Labelled photos from "cowimages", an image-classification folder in OpenNNs/CowNet. The possible labels are: escualida, normal.

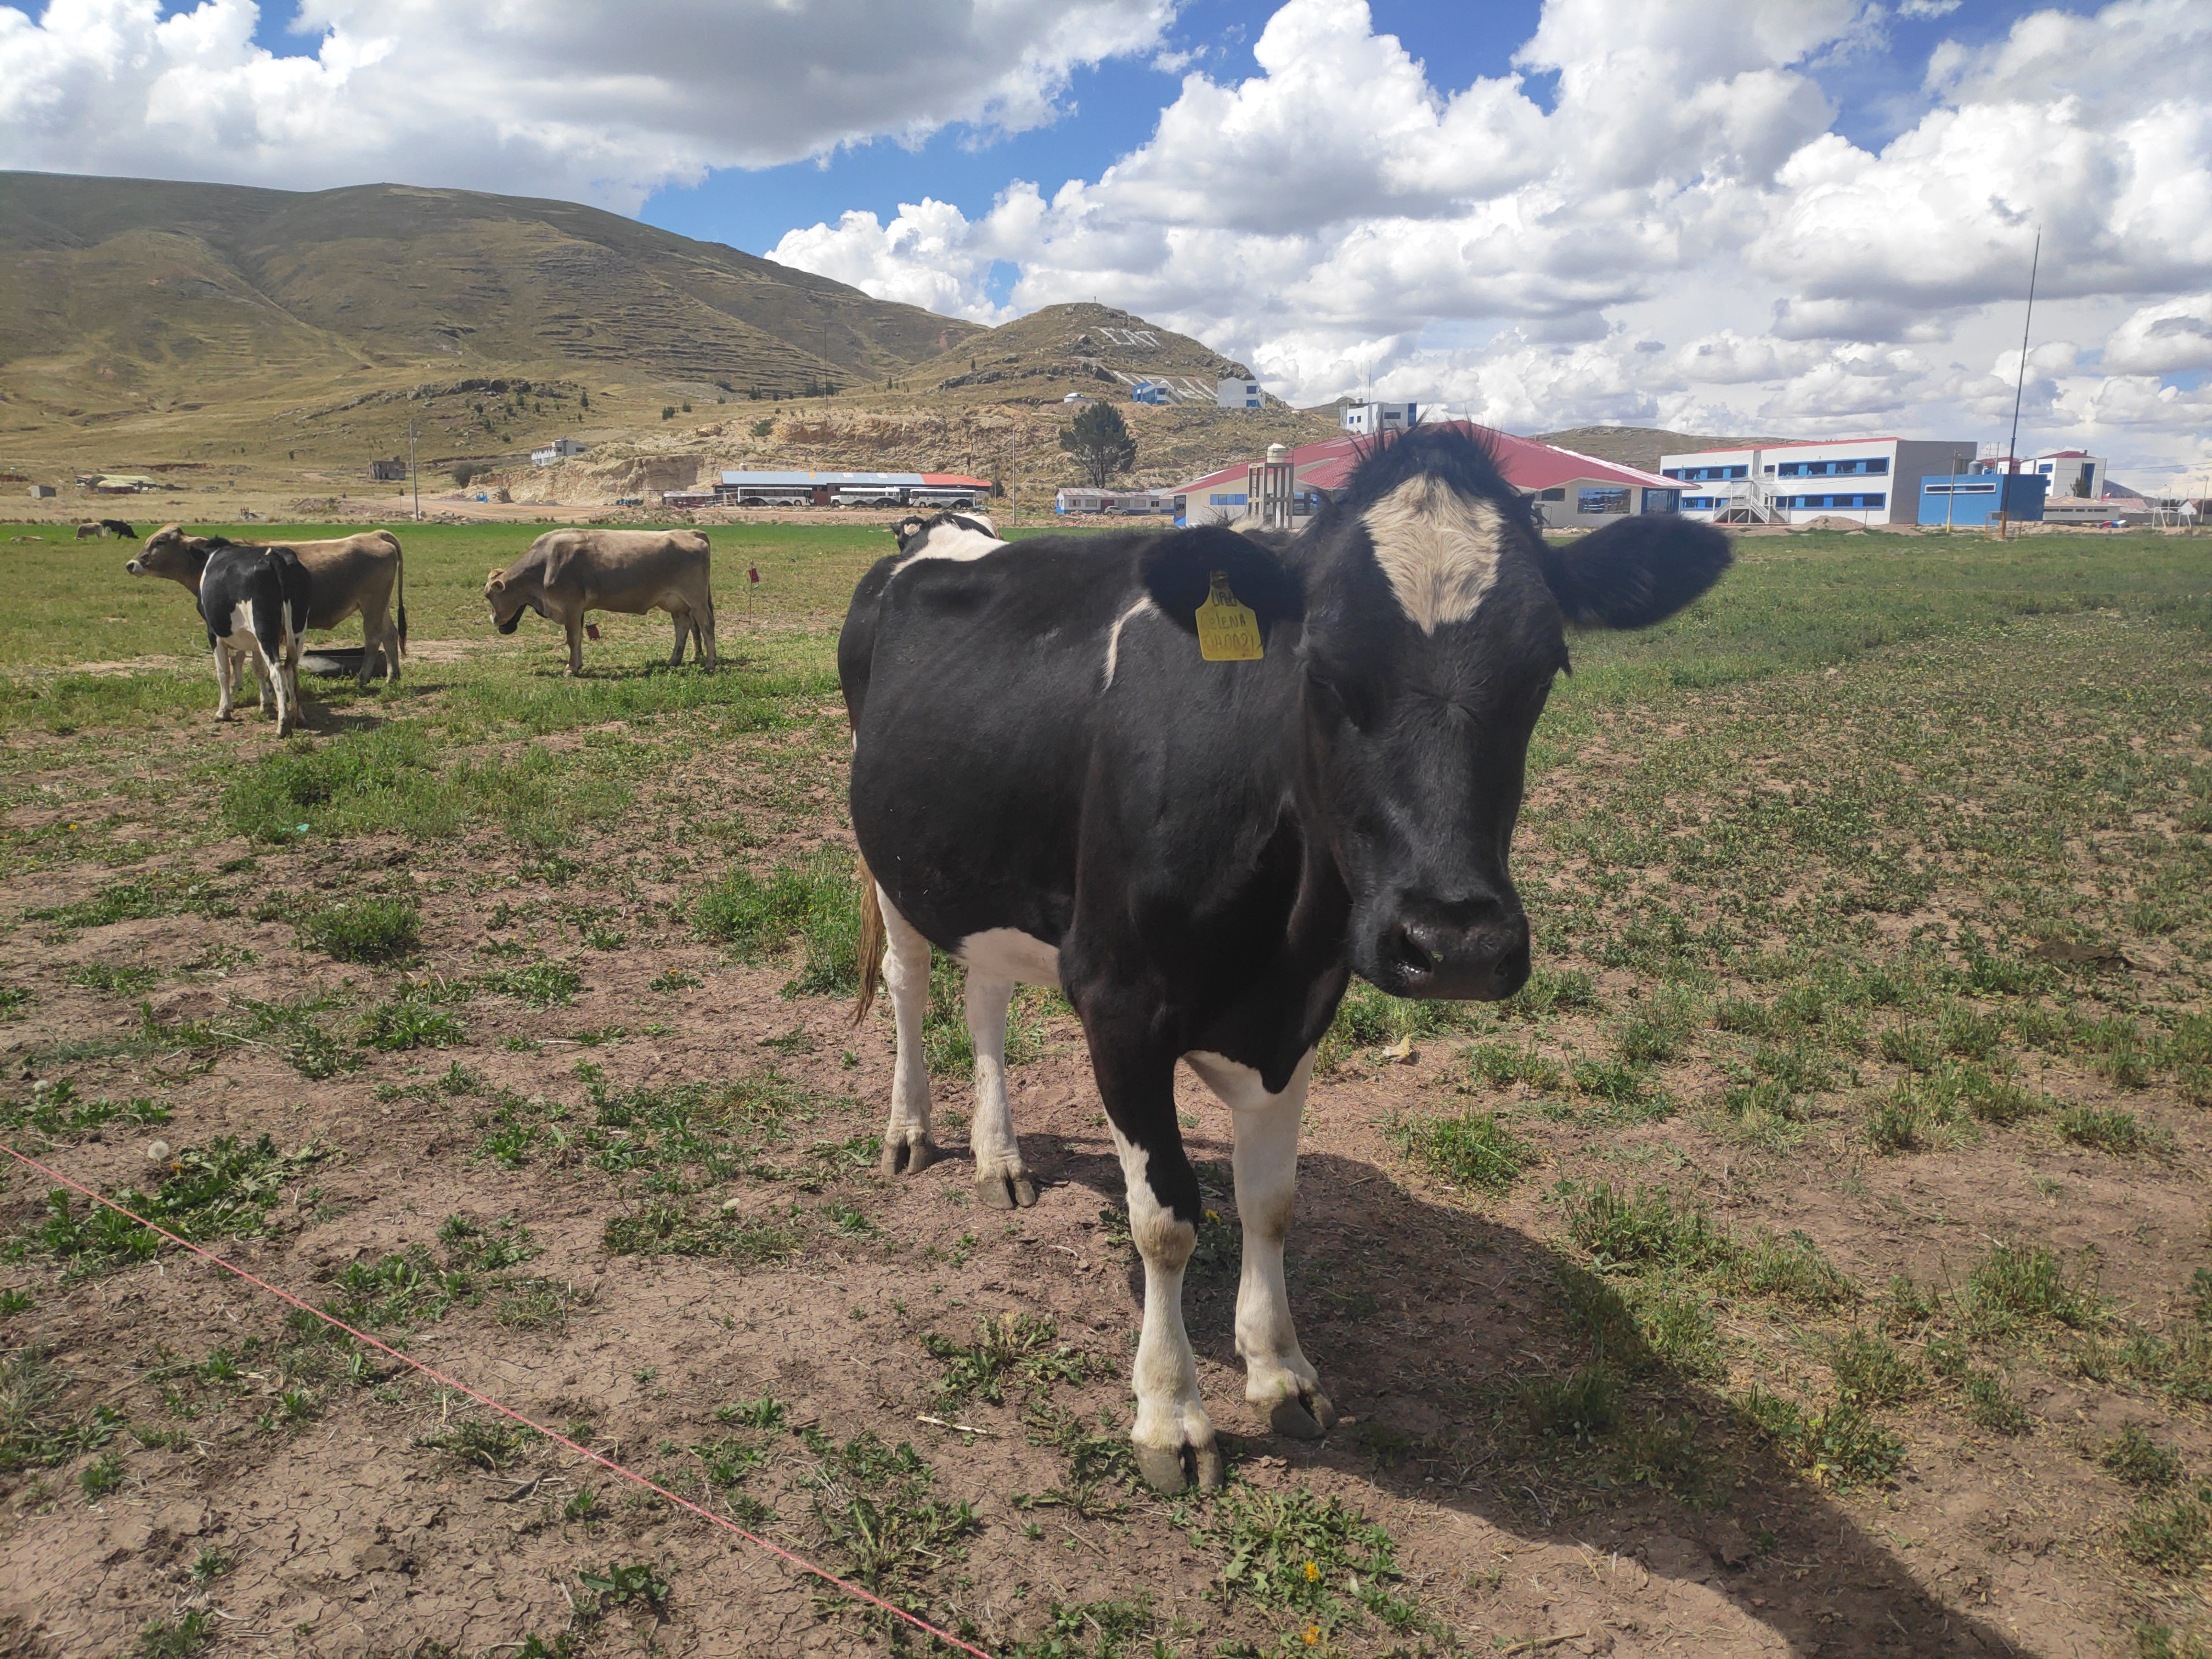
Label: escualida

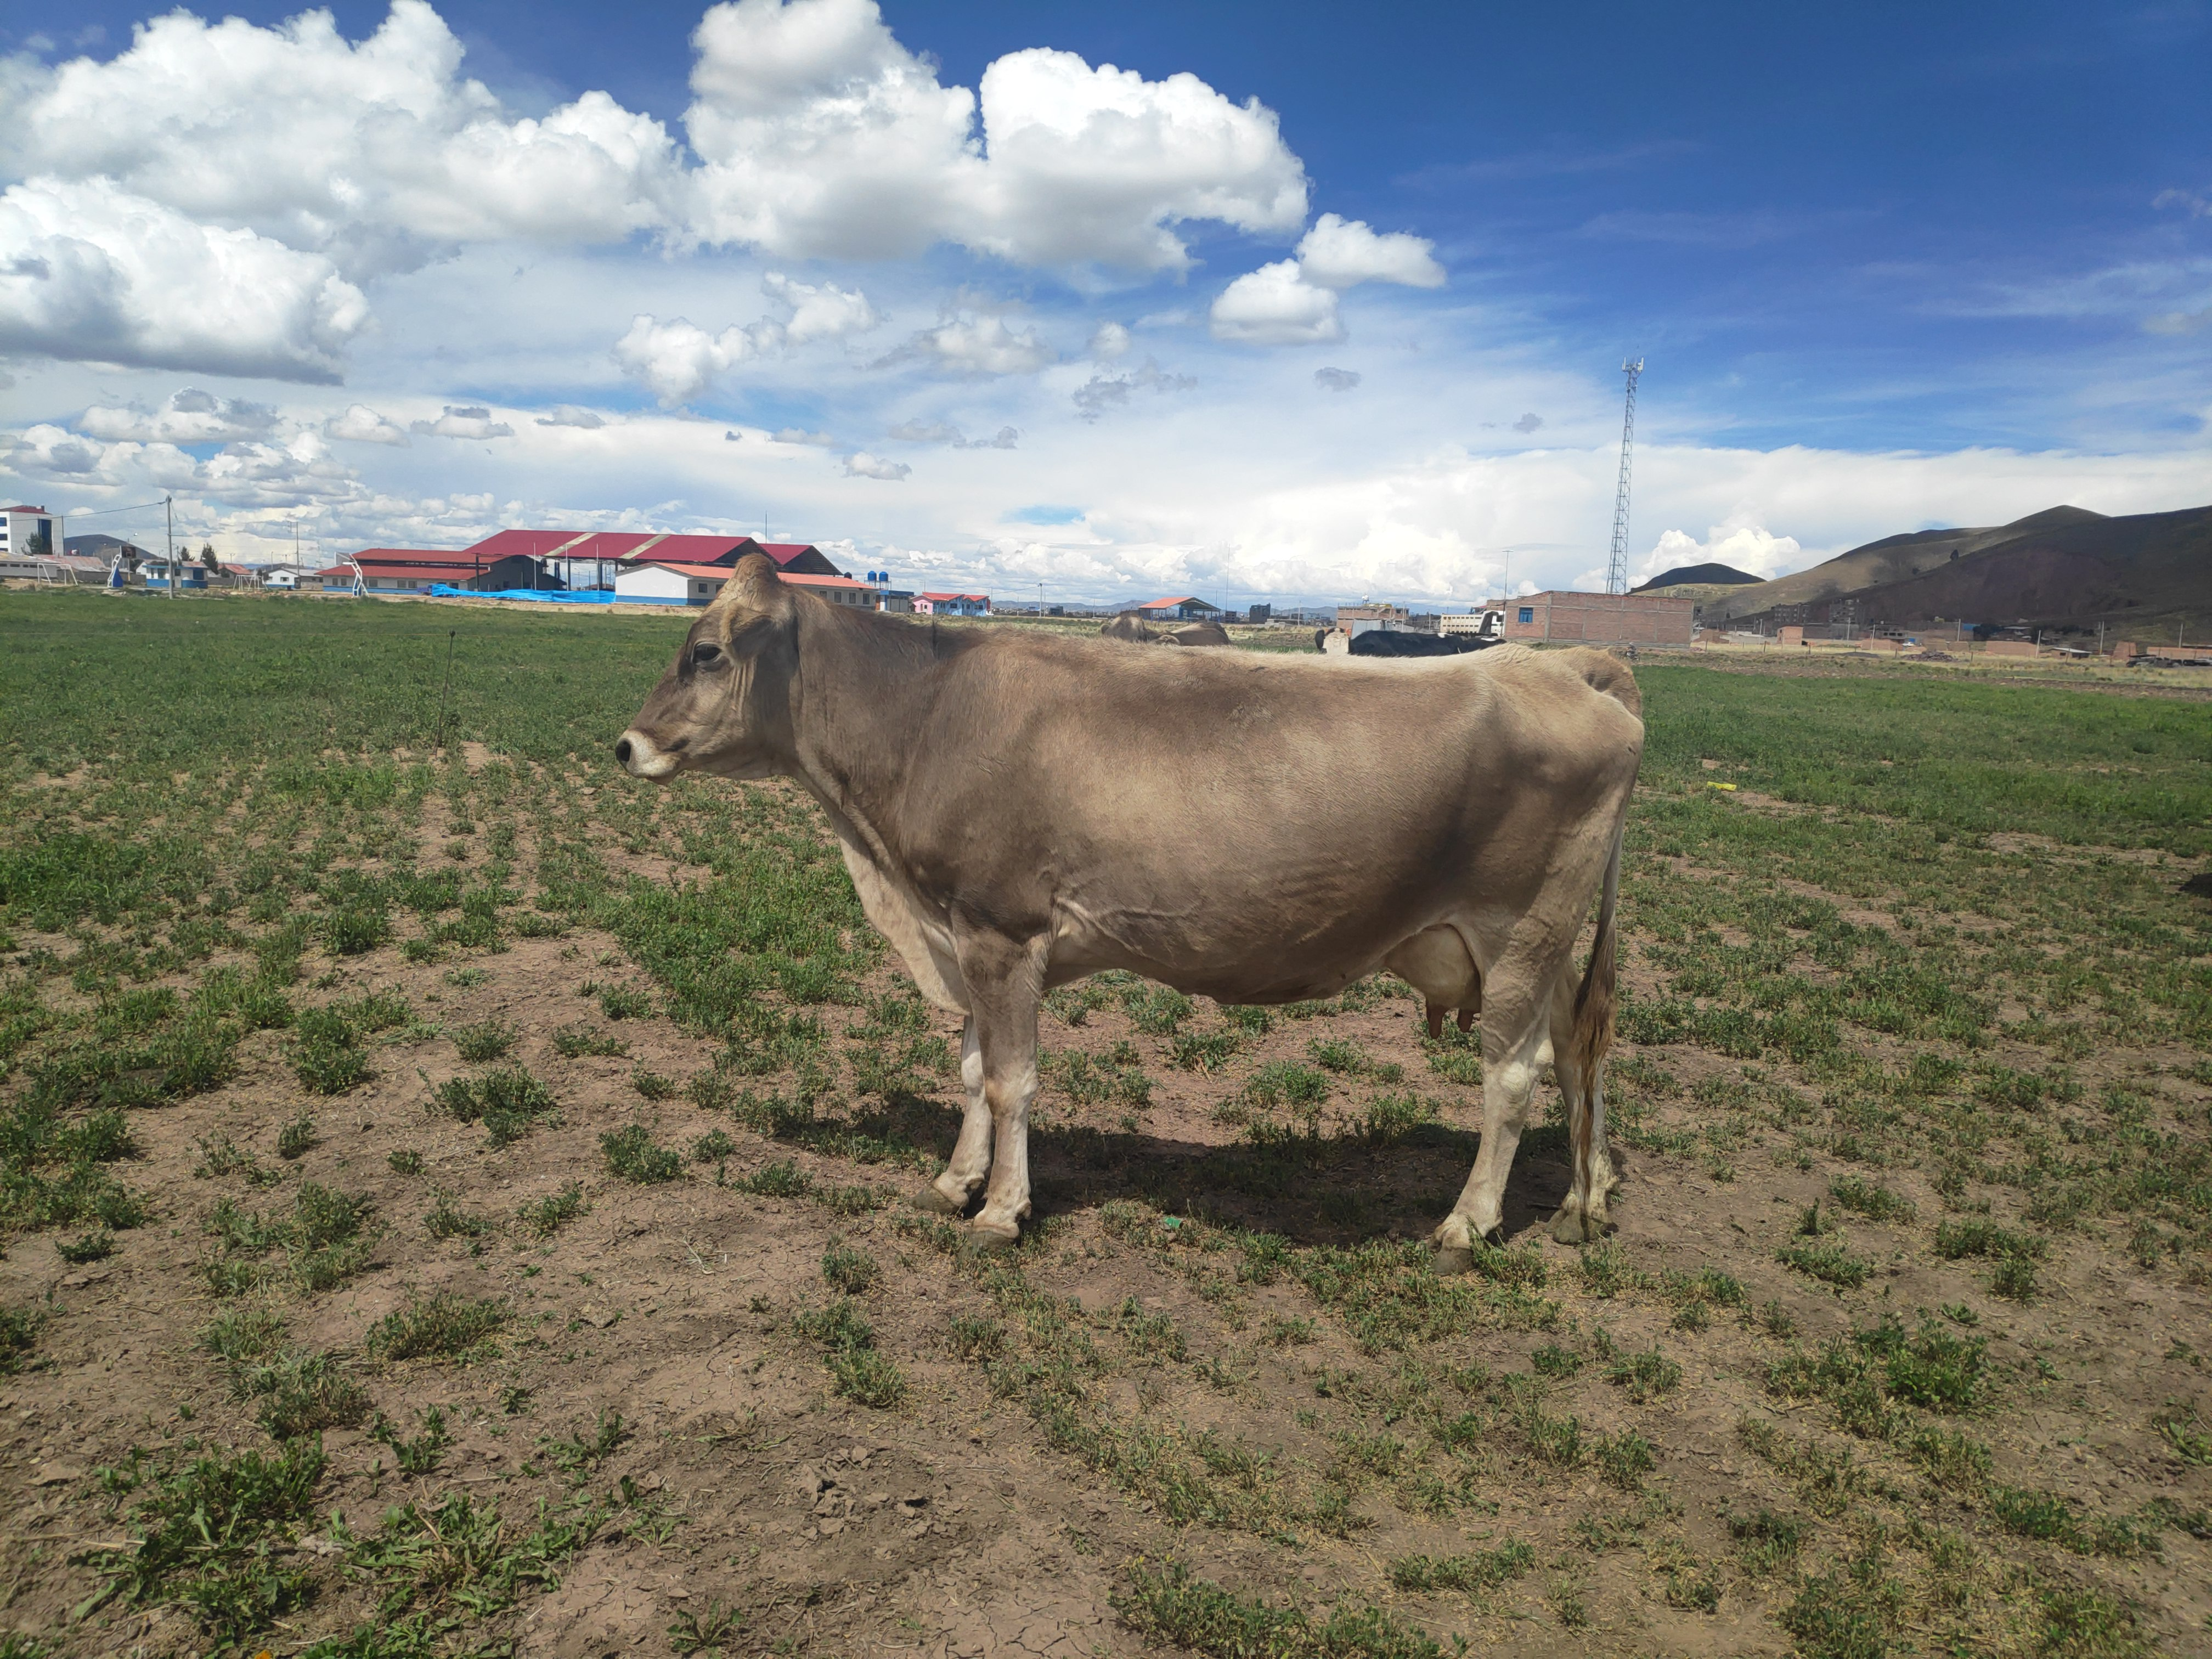
Label: normal

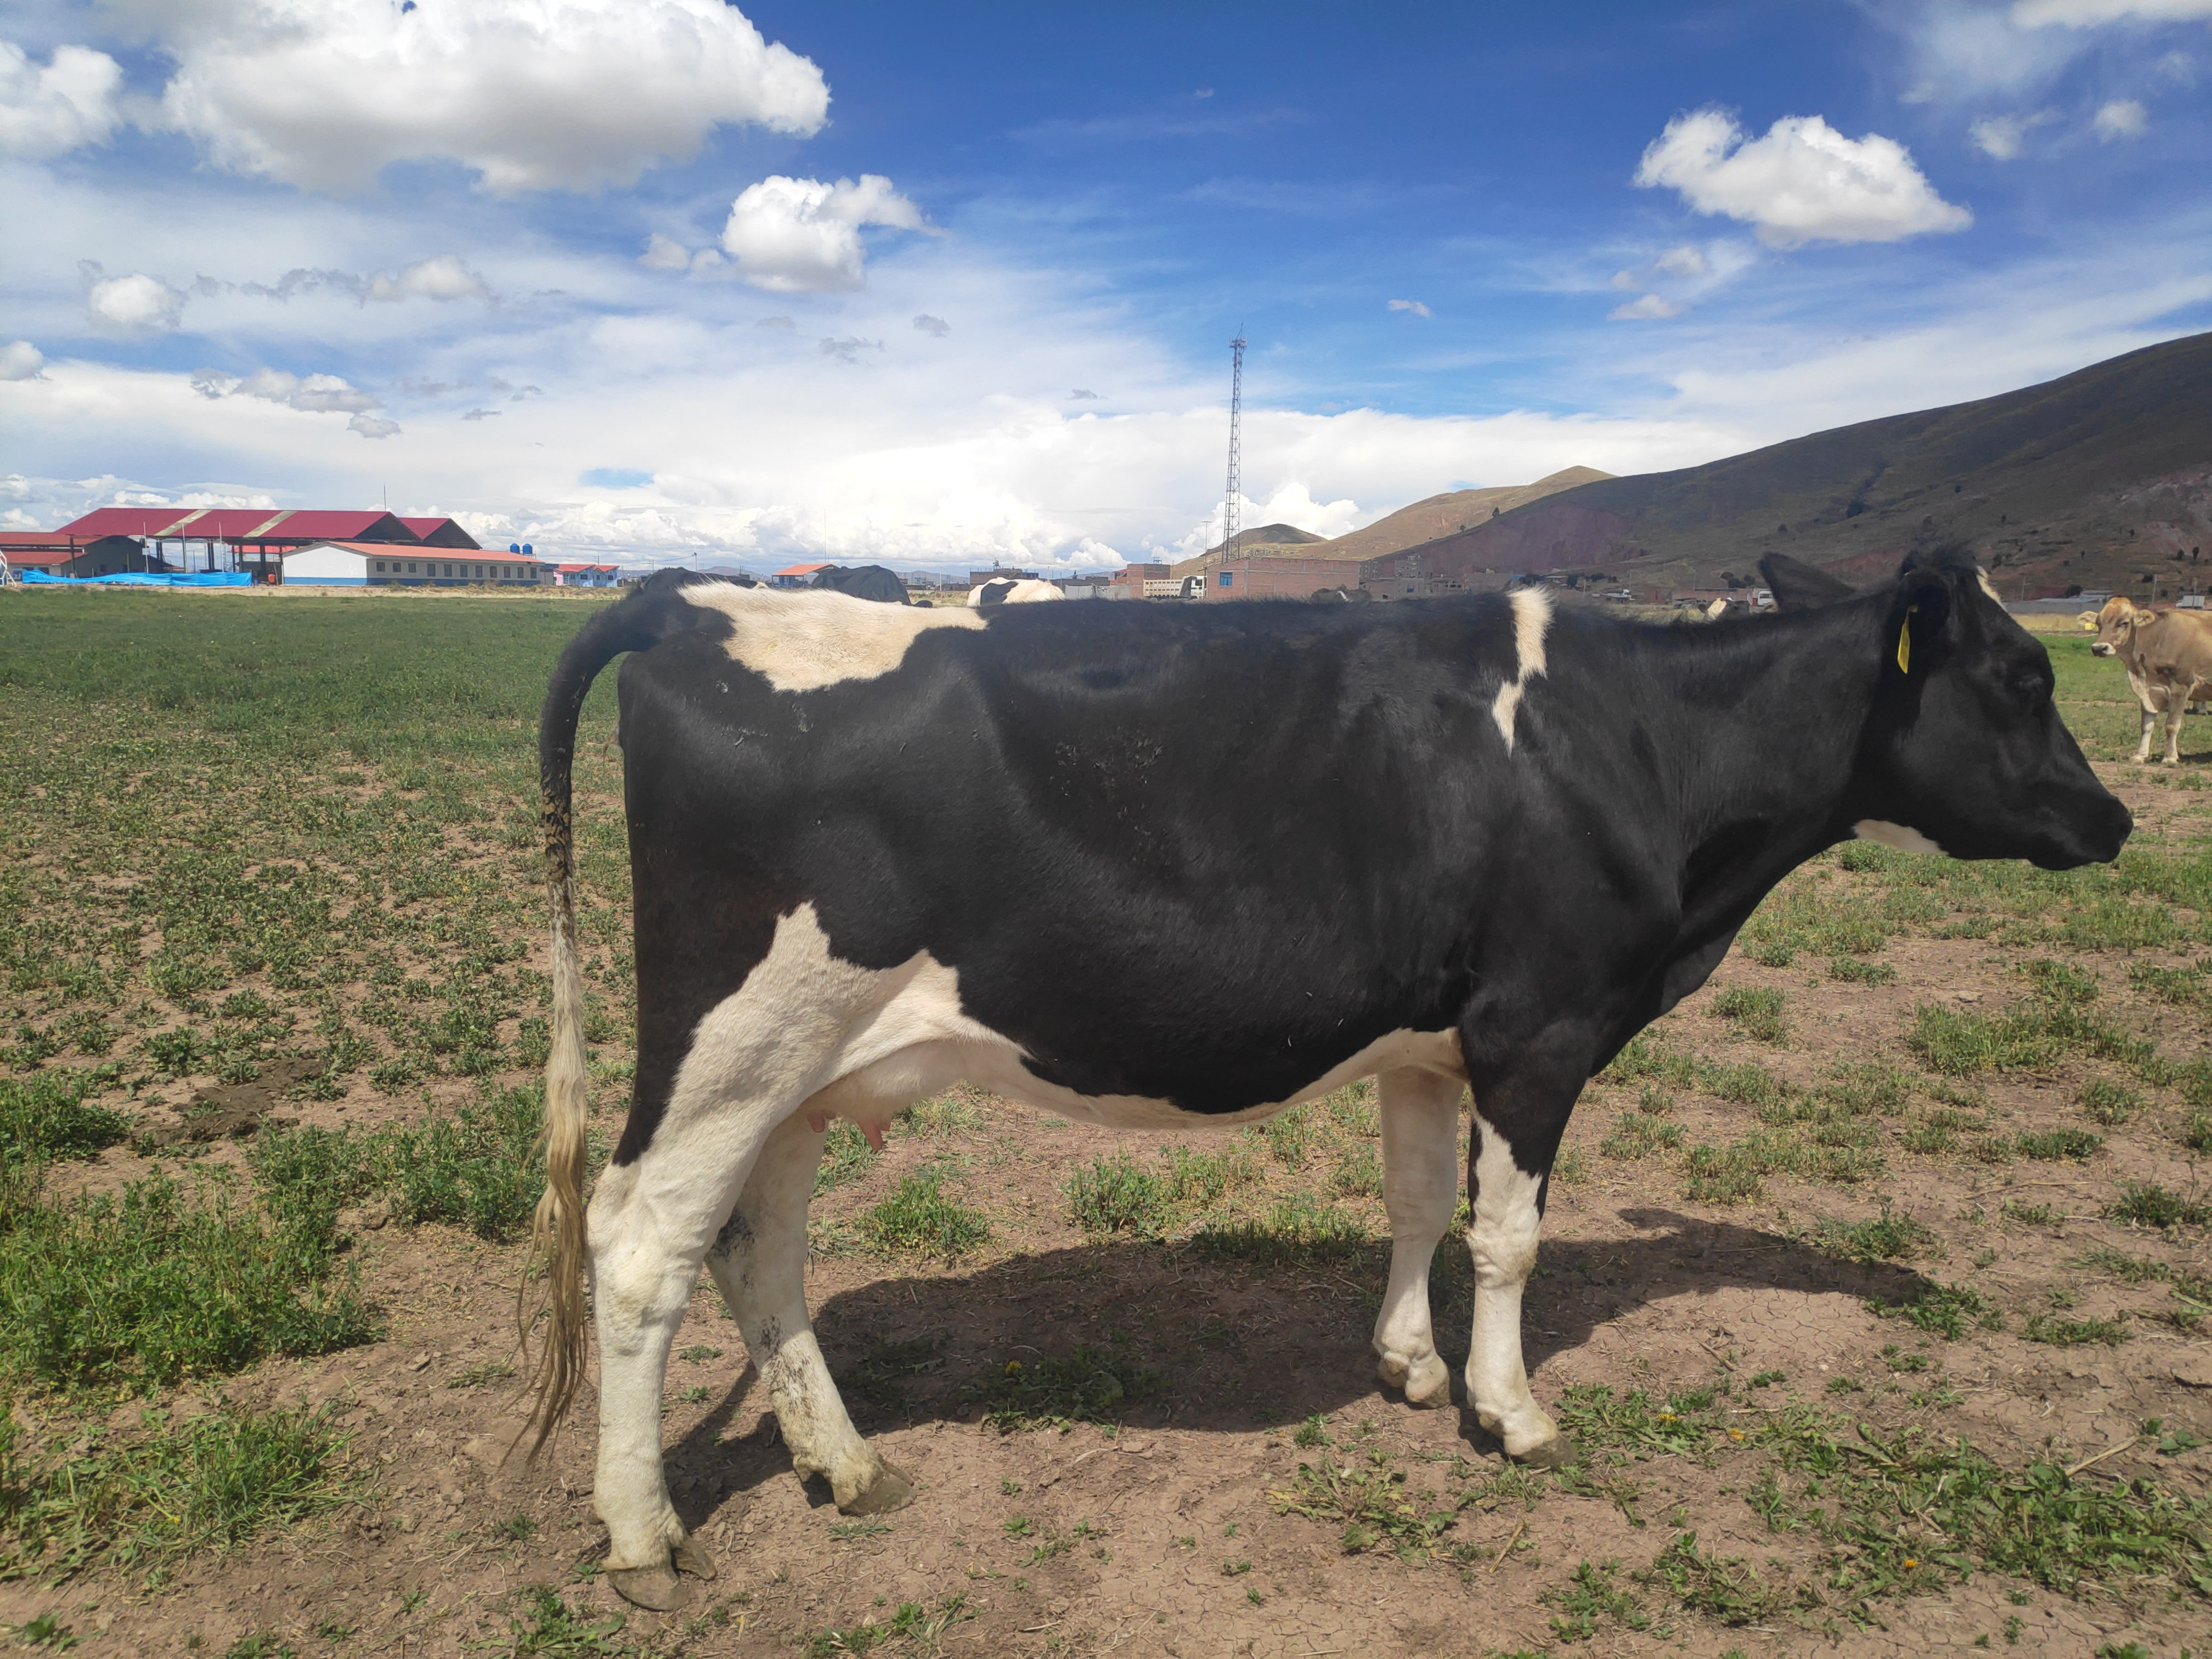
Label: escualida

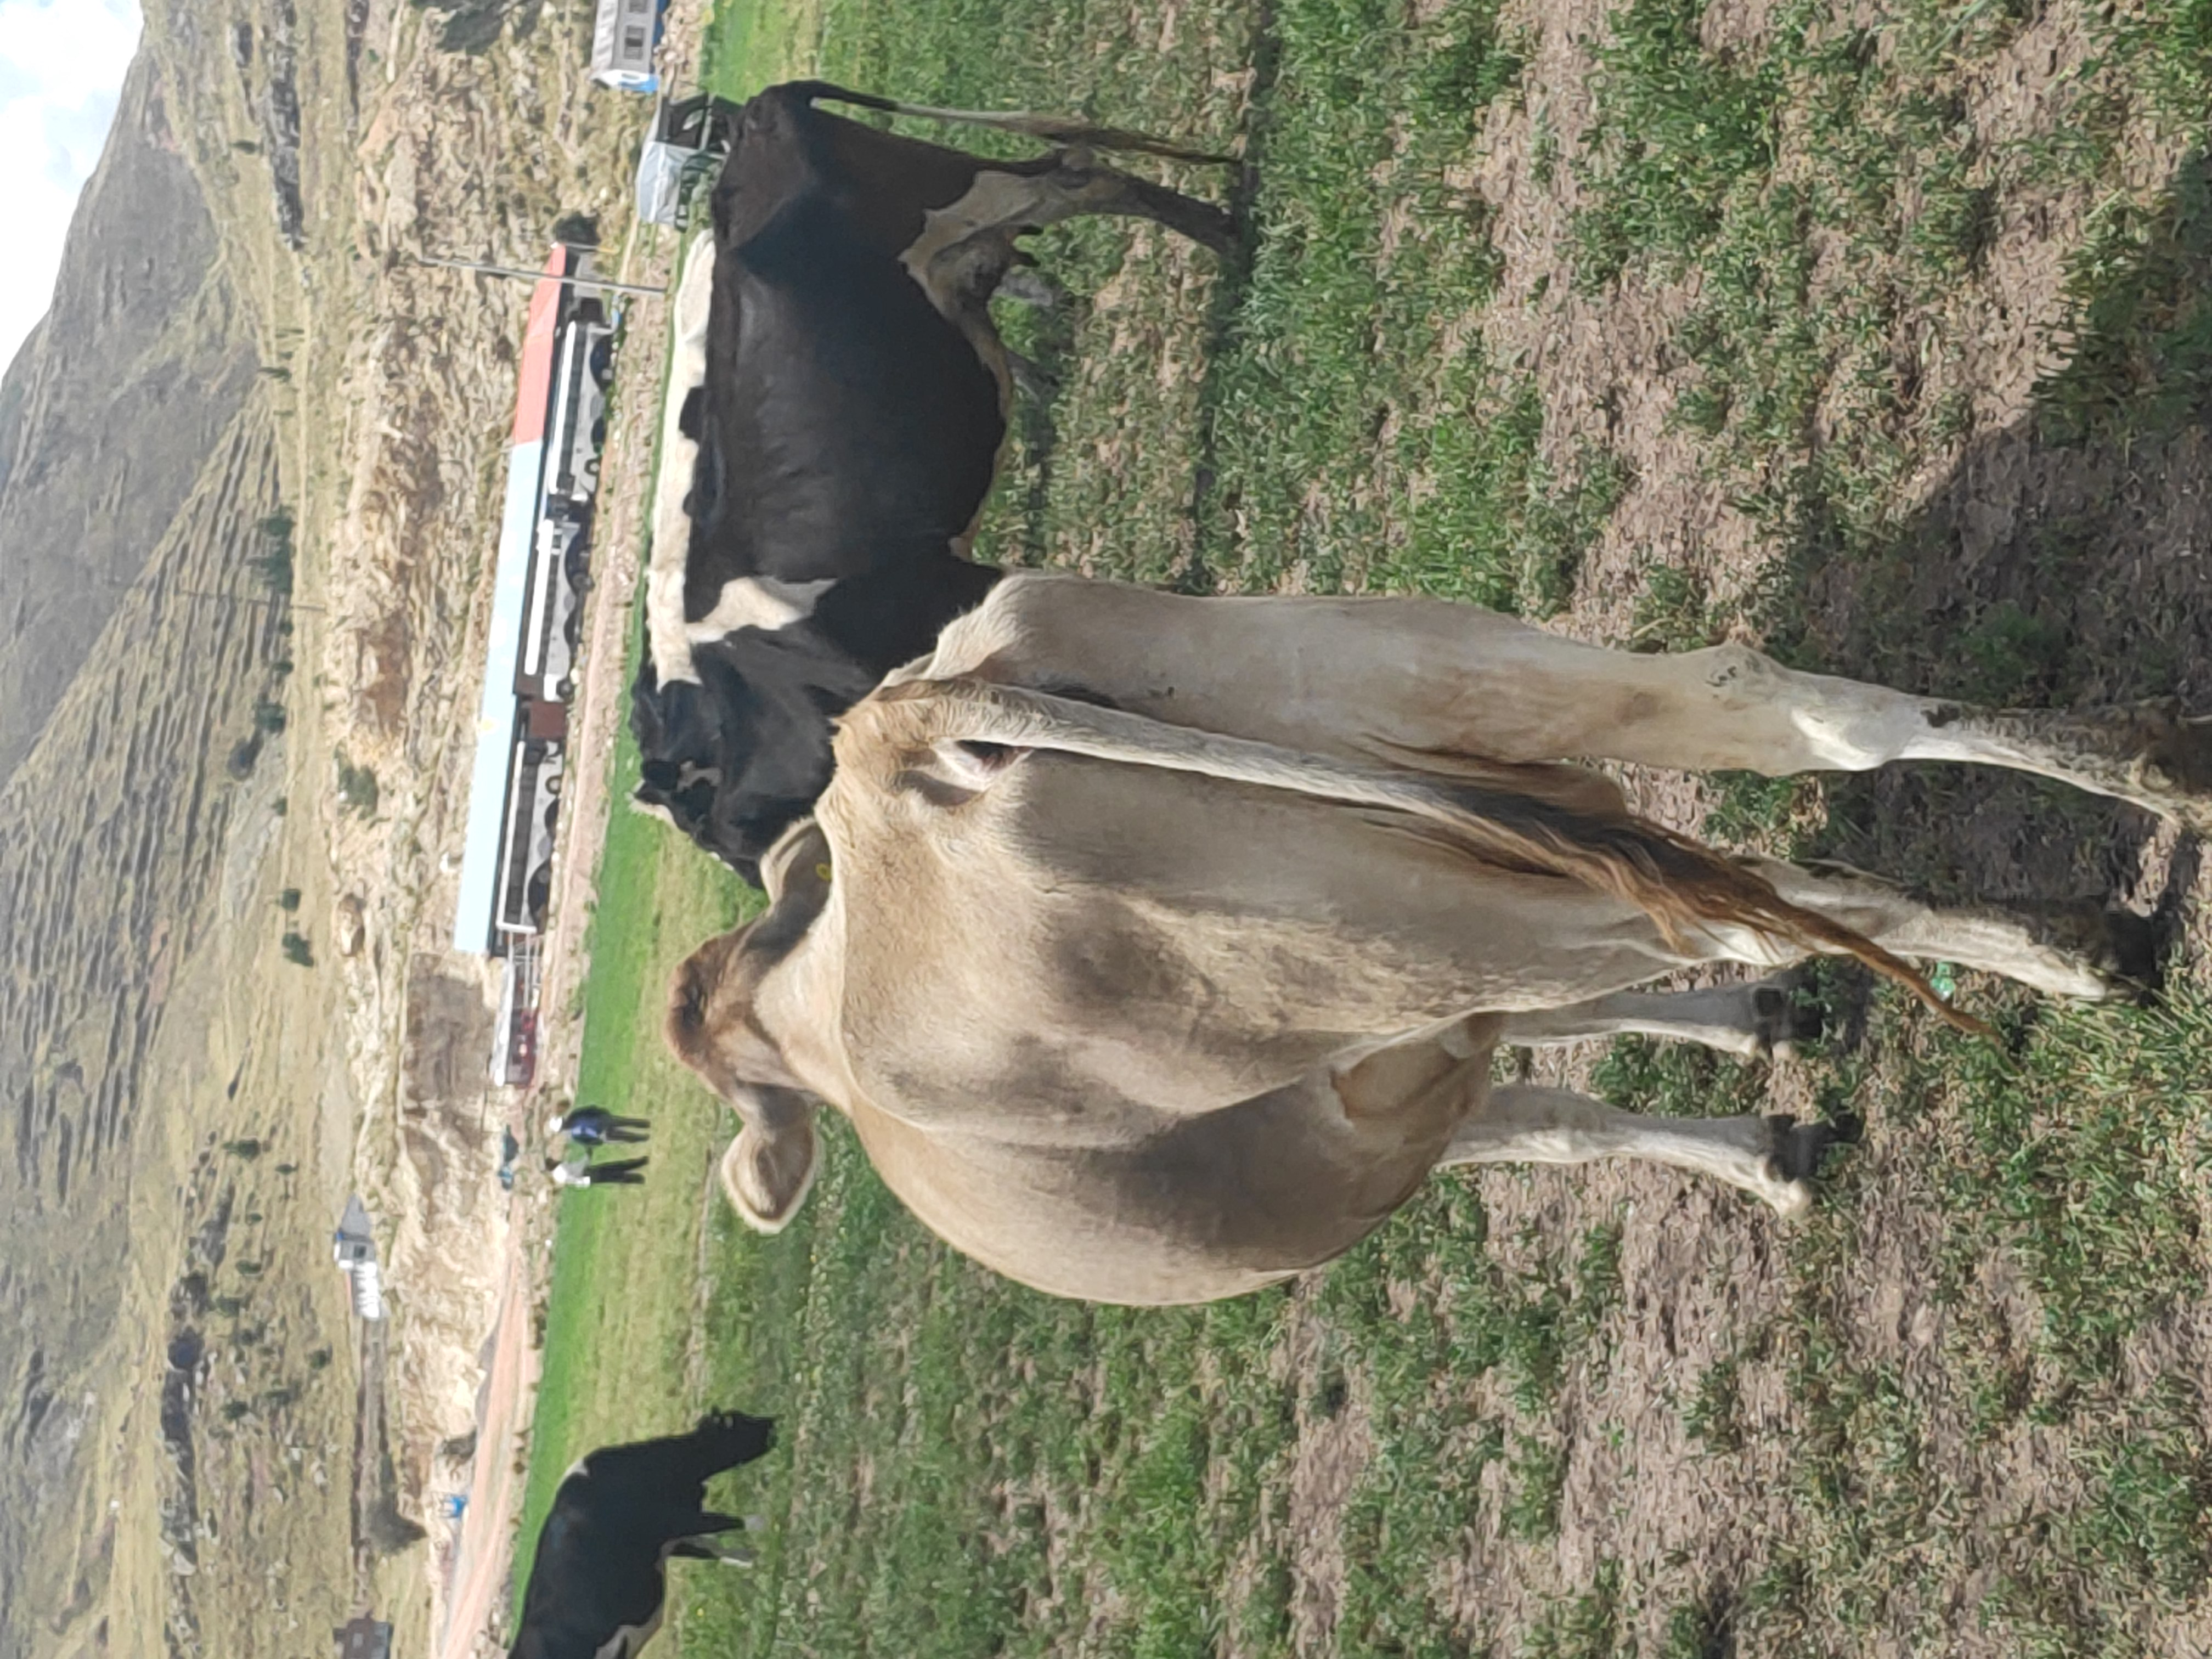
Label: normal

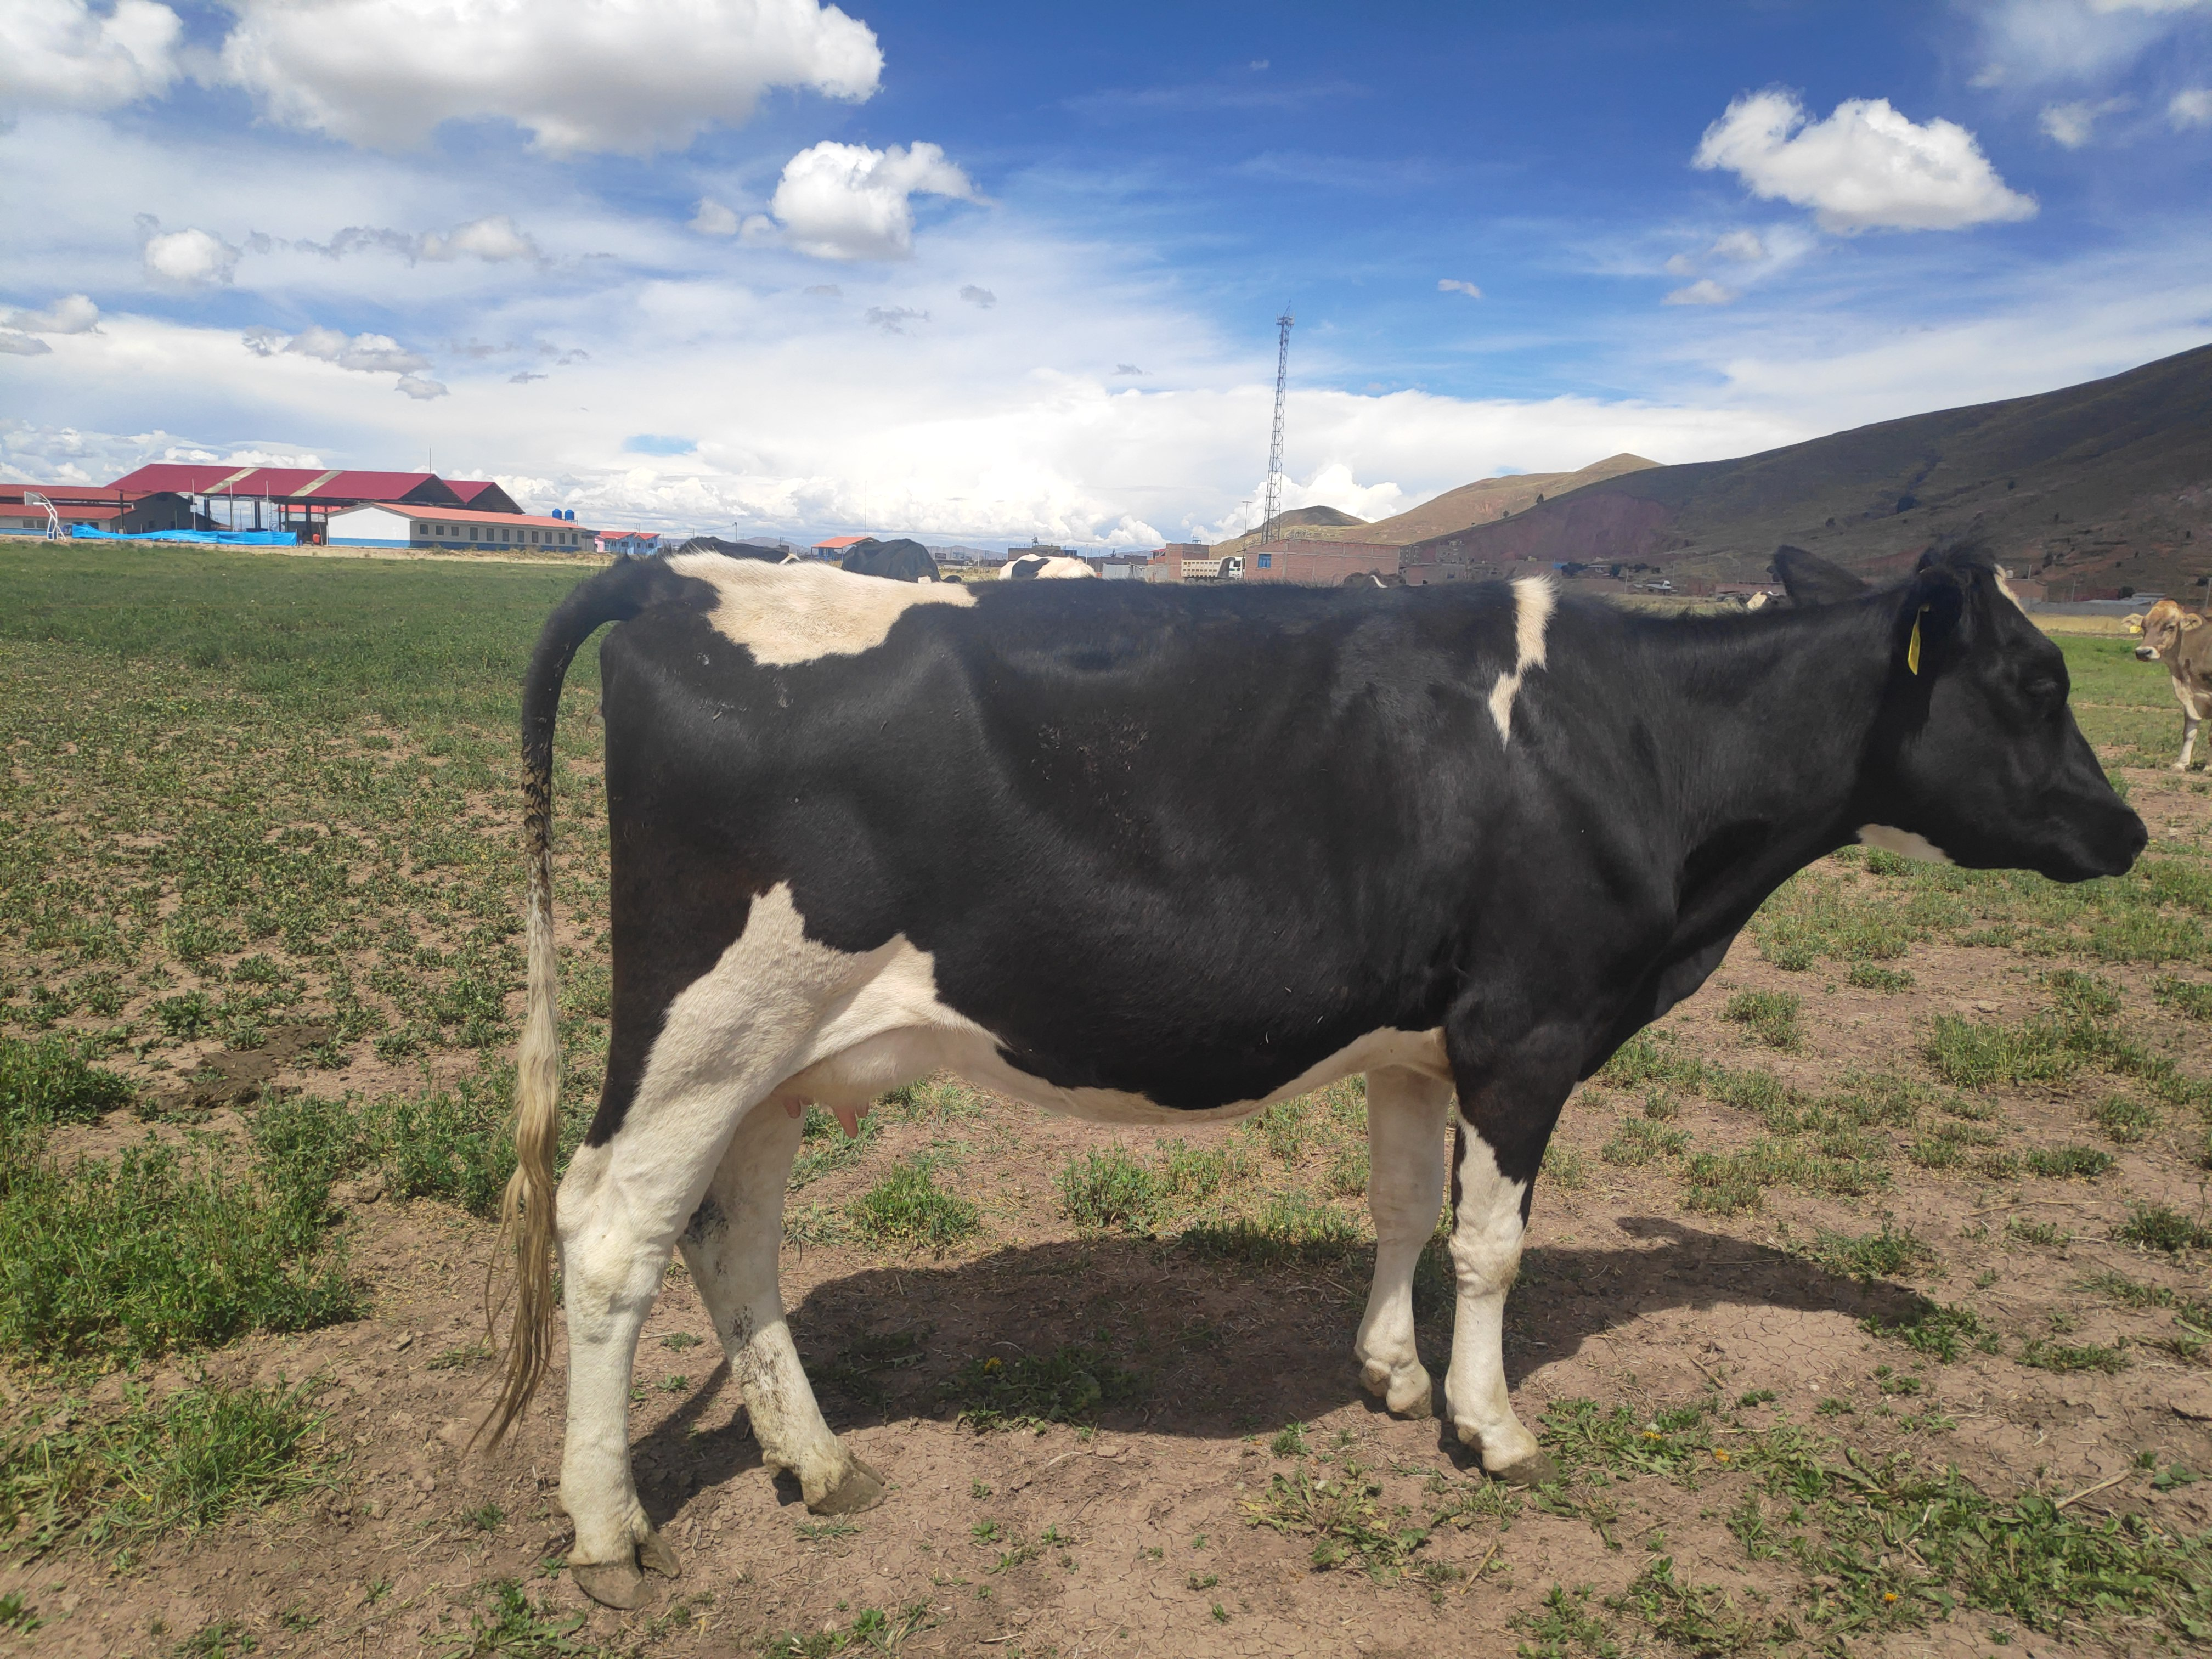
Label: escualida

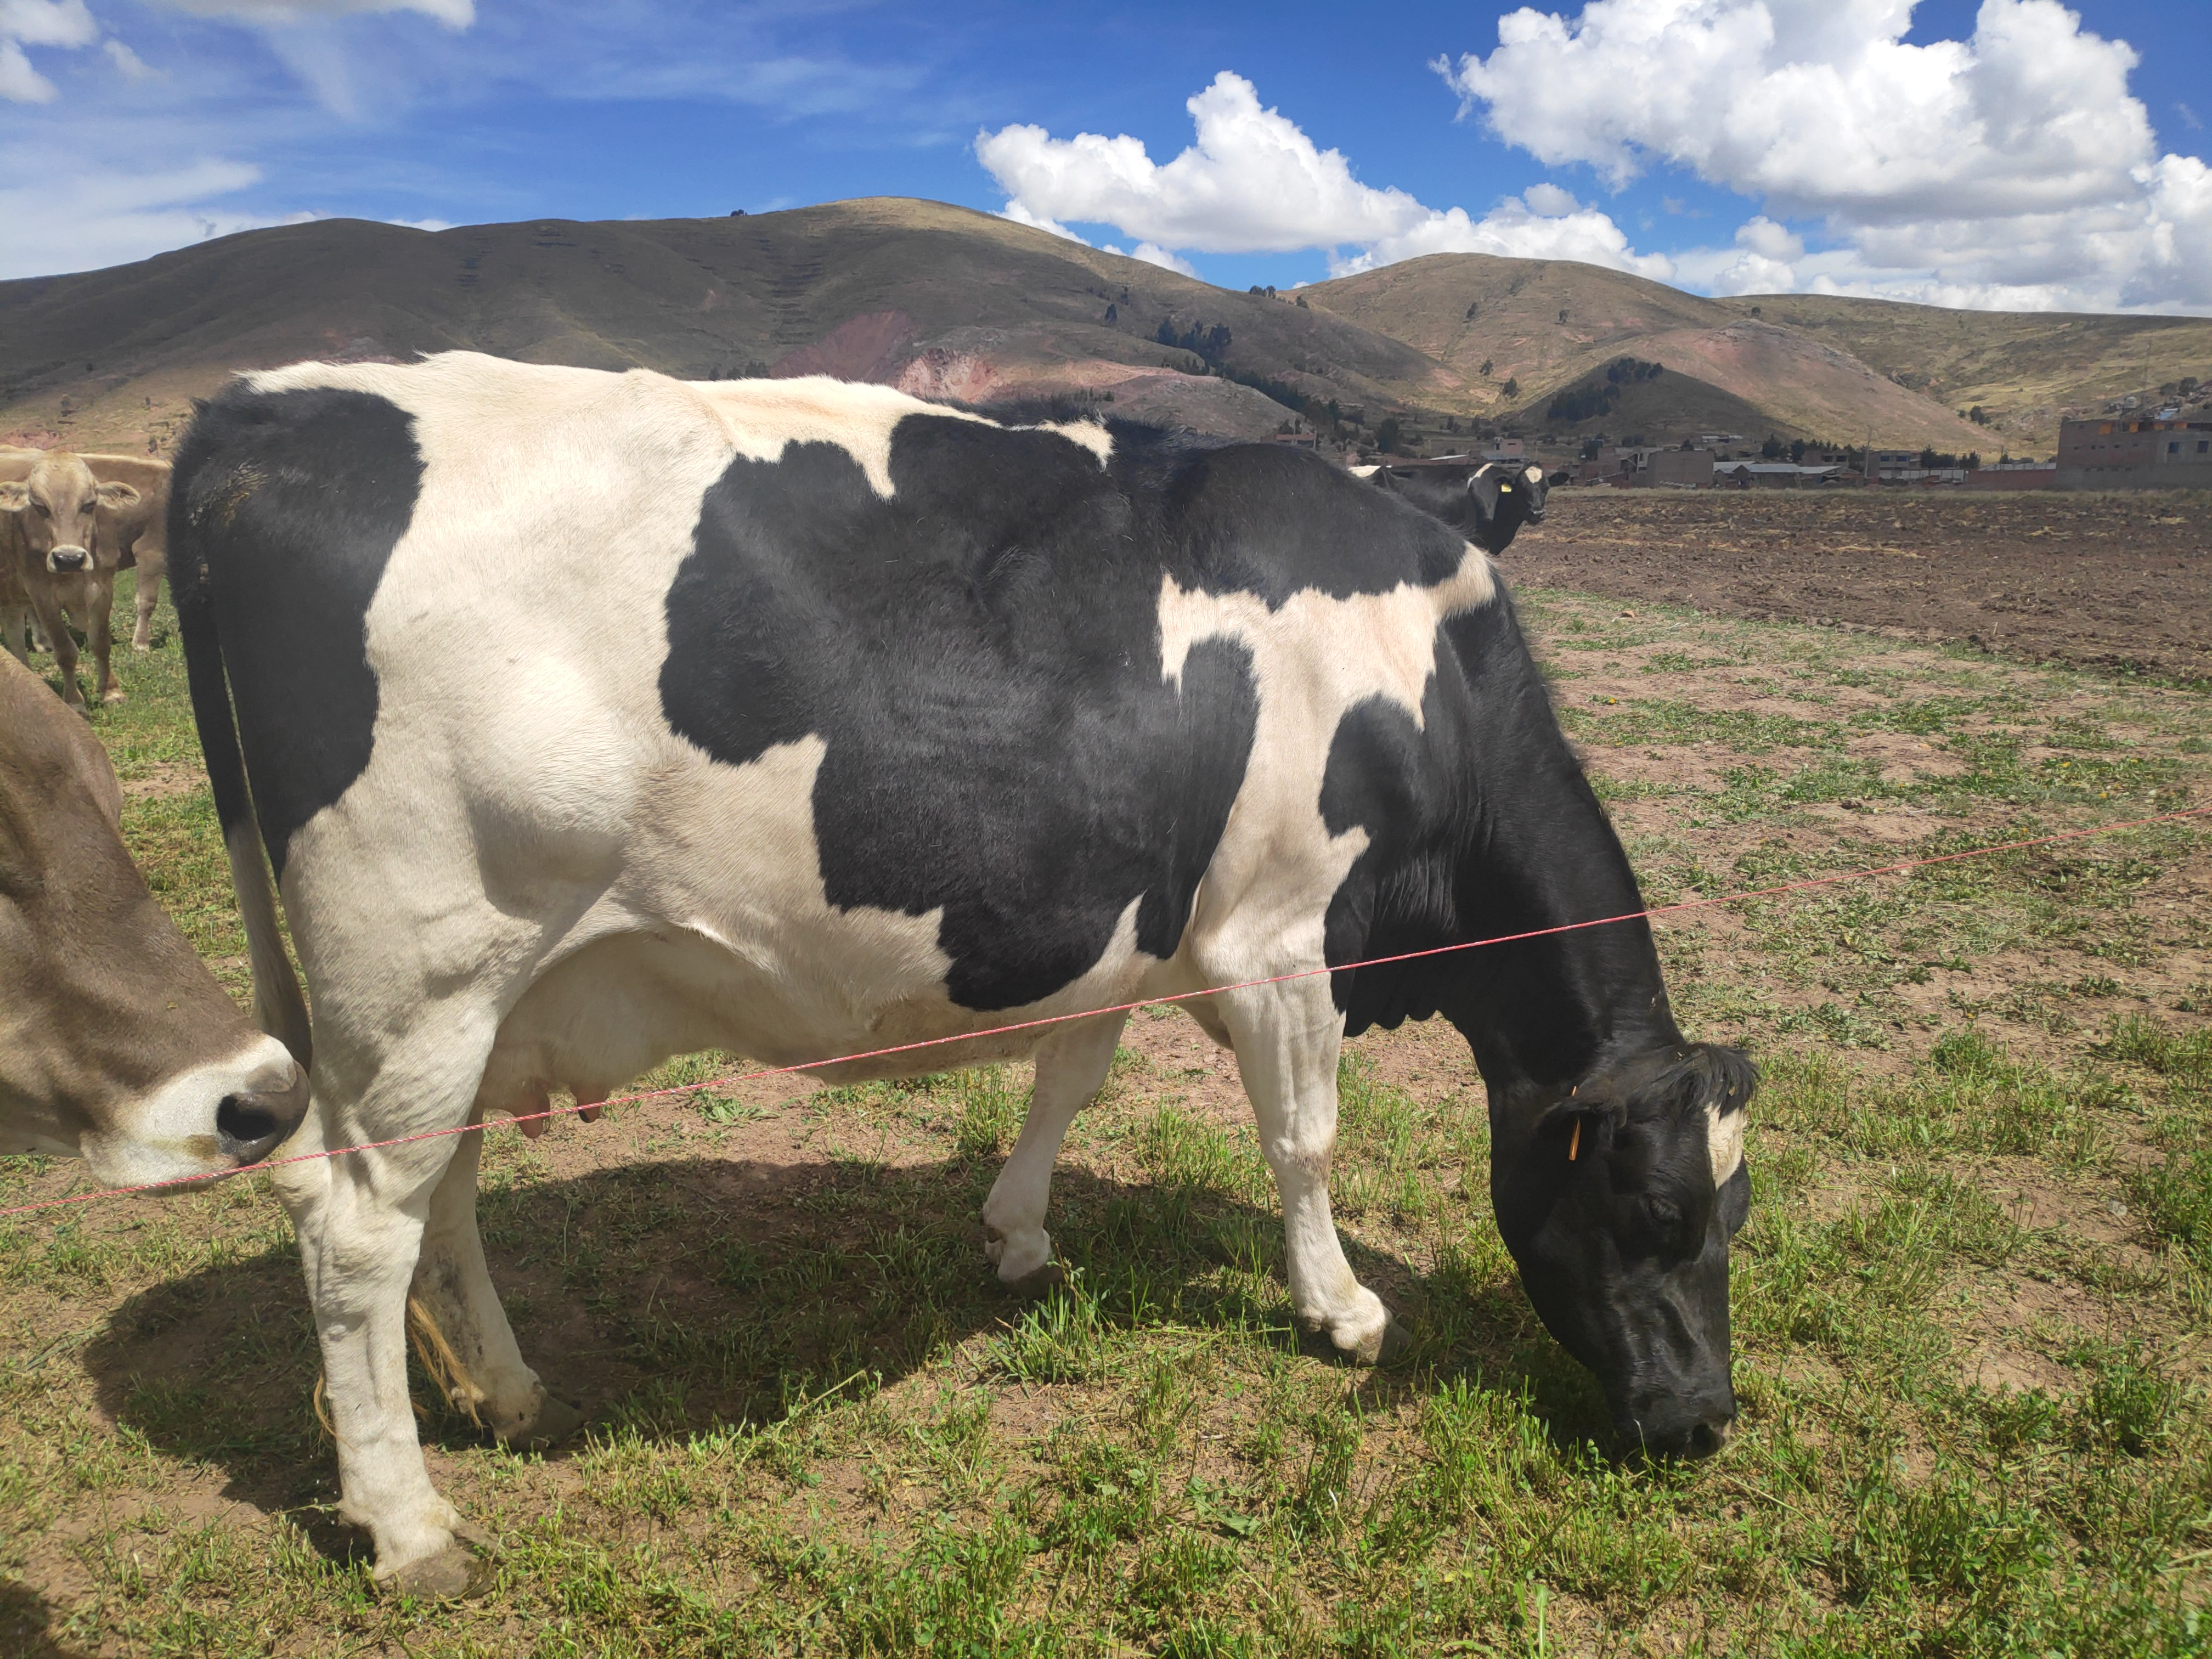
Label: normal
